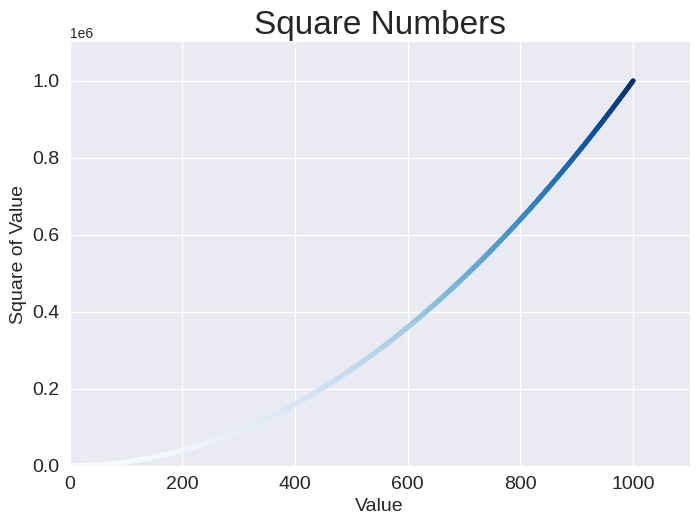

The script that saved this image:
import matplotlib.pyplot as plt

x_values = list(range(1, 1001))
y_values = [x**2 for x in x_values]

plt.style.use('seaborn-v0_8')
fig, ax = plt.subplots()
#ax.scatter(x_values, y_values, s=10)
ax.scatter(x_values, y_values, c=y_values, cmap=plt.cm.Blues, s=10)

#Назначение заголовка диаграмы и меток осей
ax.set_title("Square Numbers", fontsize=24)
ax.set_xlabel("Value", fontsize=14)
ax.set_ylabel("Square of Value", fontsize=14)

# Назначение размера шрифта делений на осях
ax.tick_params(axis='both', which='major', labelsize=14)

# назначение диапазона для каждой оси
ax.axis([0, 1100, 0, 1100000])

plt.show()